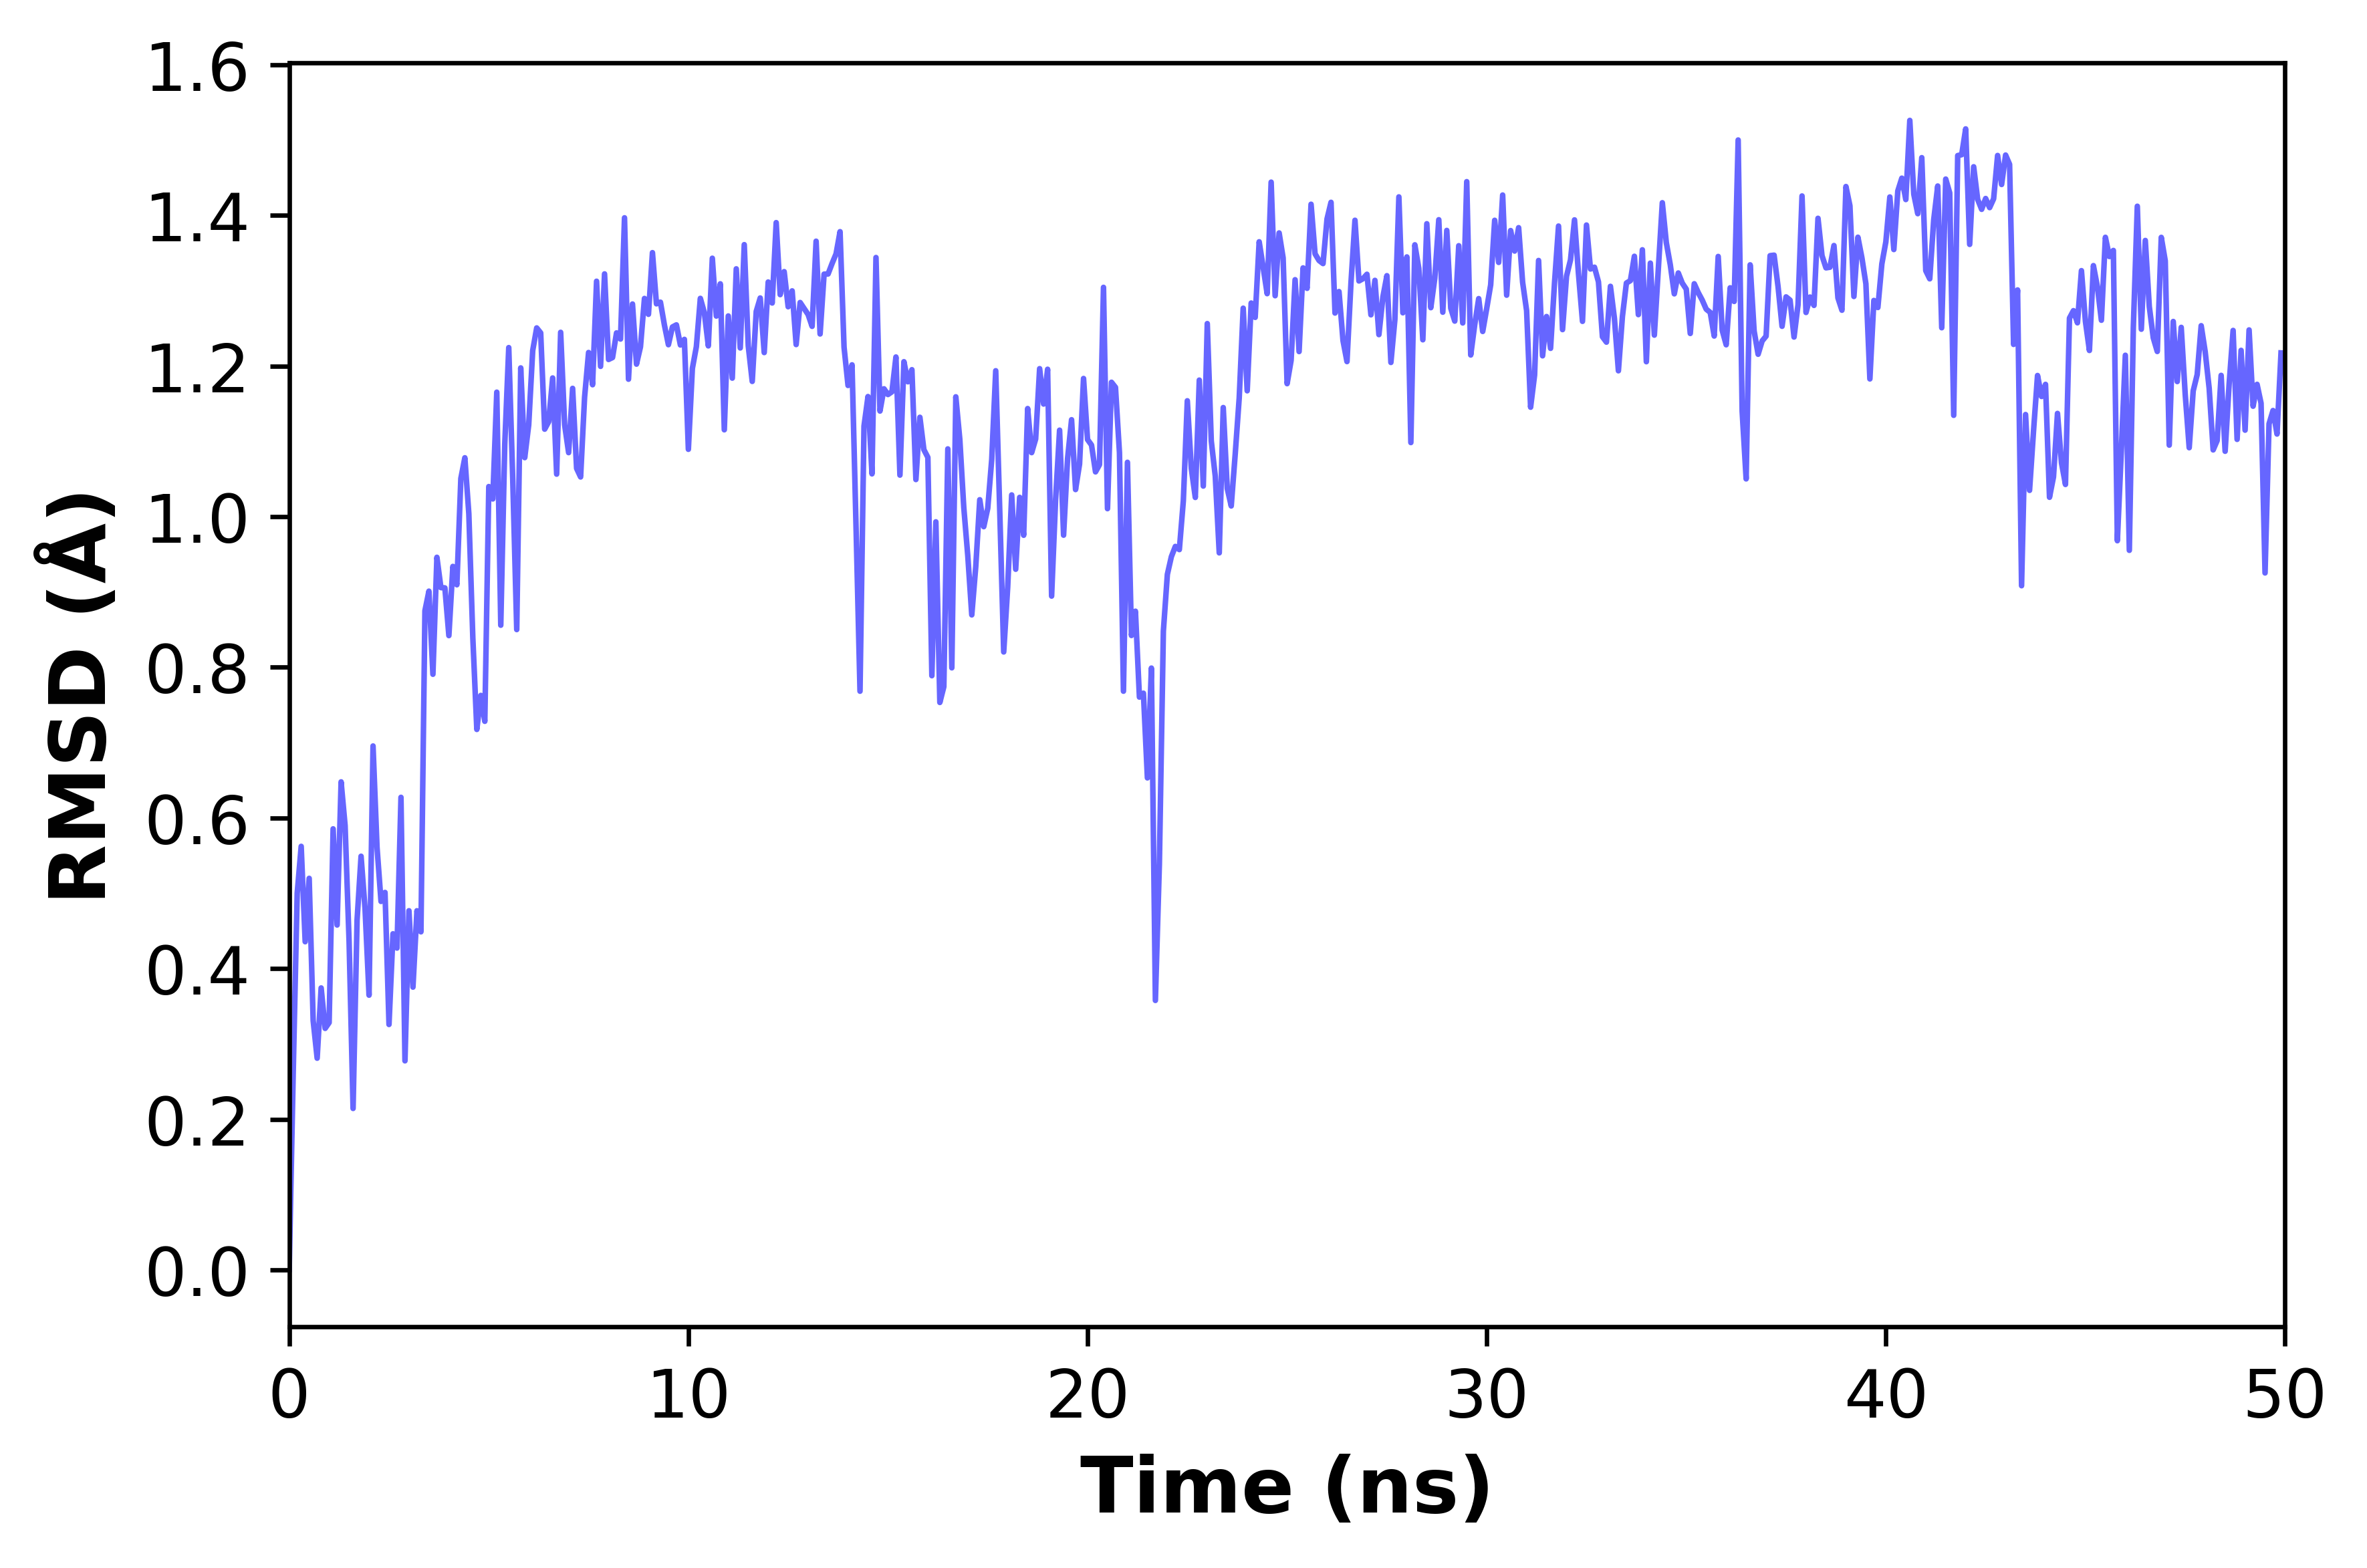

Source data for this figure (header and first rows):
Time (ns), RMSD (Å)
0.0, 0.0004941
0.1, 0.2611
0.2, 0.5002
0.3, 0.5624
0.4, 0.4357
0.5, 0.5198
0.6, 0.3309
0.7, 0.2811
0.8, 0.3743
0.9, 0.3206
1.0, 0.3283
1.1, 0.5856
1.2, 0.4579
1.3, 0.648
1.4, 0.59
1.5, 0.436
1.6, 0.2143
1.7, 0.4644
1.8, 0.5492
1.9, 0.4792
2.0, 0.3647
2.1, 0.6956
2.2, 0.561
2.3, 0.4892
2.4, 0.5011
2.5, 0.3258
2.6, 0.4462
2.7, 0.4273
2.8, 0.6274
2.9, 0.2775
3.0, 0.4768
3.1, 0.3754
3.2, 0.4768
3.3, 0.4488
3.4, 0.8752
3.5, 0.9012
3.6, 0.7908
3.7, 0.9462
3.8, 0.9059
3.9, 0.9055
4.0, 0.8422
4.1, 0.9341
4.2, 0.9097
4.3, 1.051
4.4, 1.078
4.5, 1.004
4.6, 0.8391
4.7, 0.7176
4.8, 0.7628
4.9, 0.7284
5.0, 1.04
5.1, 1.024
5.2, 1.165
5.3, 0.856
5.4, 1.096
5.5, 1.225
5.6, 1.05
5.7, 0.8502
5.8, 1.198
5.9, 1.078
... 440 more rows
